Photos from the image-classification dataset "Data" in the GitHub repository abuhurayraniloy/ml-project. Its 4 classes are: normal, cataract, glaucoma, retina disease.

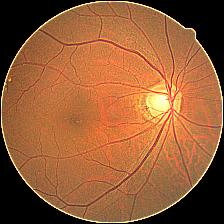
Label: glaucoma

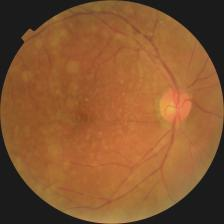
Label: retina disease

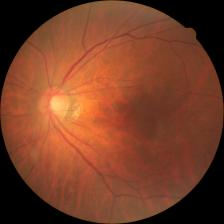
Label: retina disease

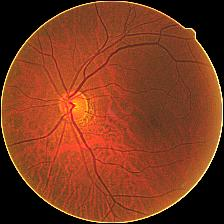
Label: cataract

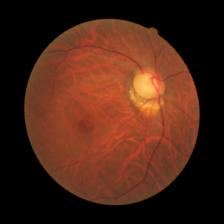
Label: glaucoma

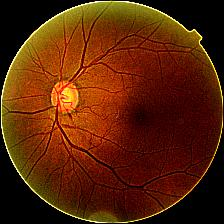
Label: cataract
